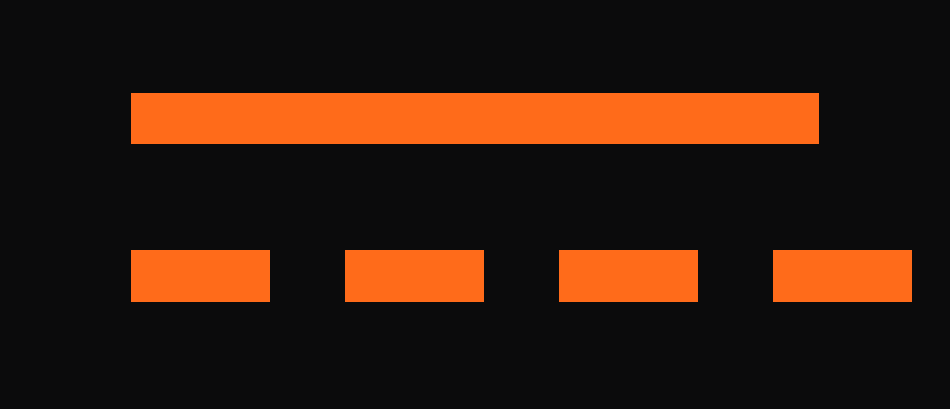

Source code (Python): (Note: this script raises an exception after producing the figure.)
# -*- coding: utf-8 -*-
"""上：中文 一跳 整条到底。下：代码 四跳 三段缝。"""
import matplotlib; matplotlib.use("Agg")
import matplotlib.pyplot as plt
from matplotlib.patches import Rectangle
BG="#0b0b0c"; OR="#FF6B1A"
fig,ax=plt.subplots(figsize=(9.6,4.2),facecolor=BG); ax.set_facecolor(BG)
ax.set_xlim(0,10); ax.set_ylim(0,4.2); ax.axis("off")
ax.add_patch(Rectangle((1.3,2.75), 7.4, 0.55, fc=OR, ec="none"))     # 中文：一跳，整条
for i in range(4):                                                     # 代码：四跳，三段缝
    ax.add_patch(Rectangle((1.3+i*2.3, 1.05), 1.5, 0.55, fc=OR, ec="none"))
plt.tight_layout(); plt.savefig("感官桥/符号_v45_一跳四跳.png",dpi=110,facecolor=BG); print("ok")
